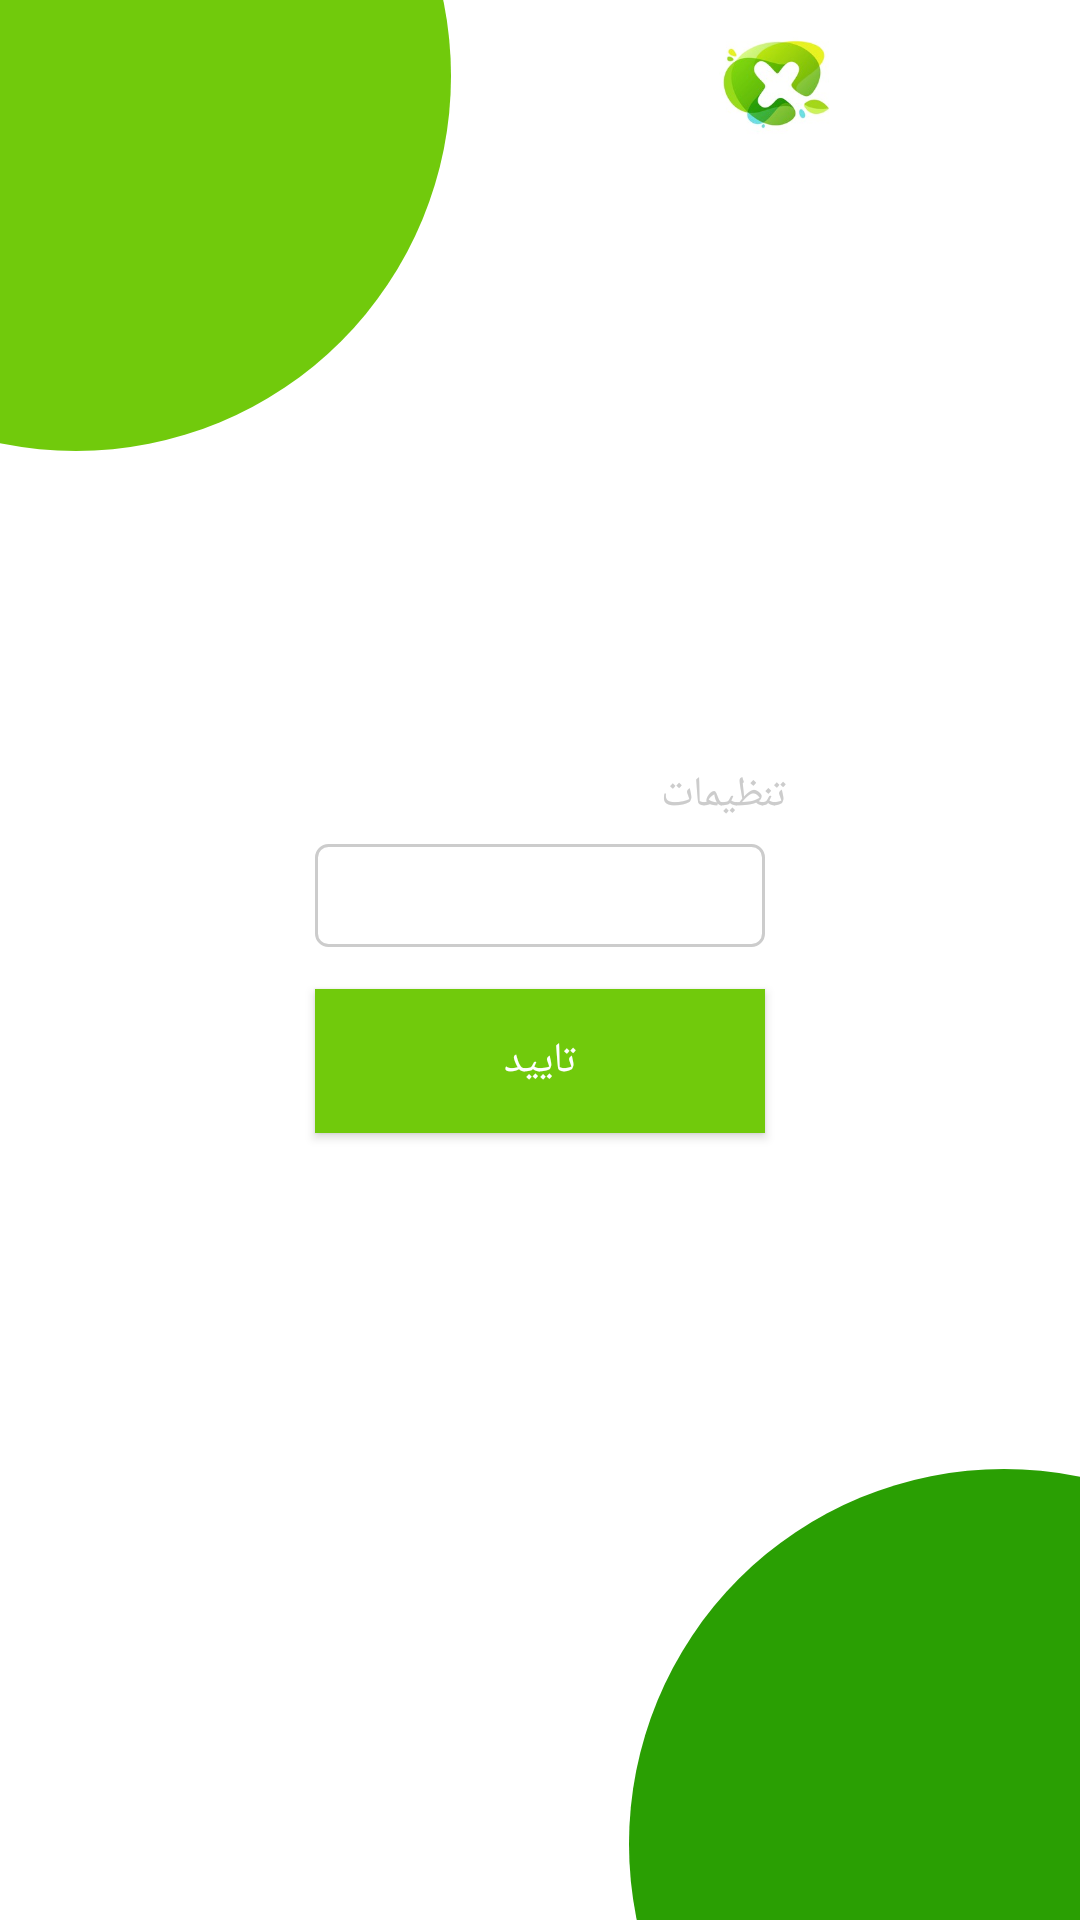

Here is an Android app screen rendered from its layout file. Give the layout XML and the strings, colors and styles it references.
<!-- AndroidManifest.xml: application theme Theme.Game_num_check -->
<!-- res/layout/settings_ac.xml -->
<?xml version="1.0" encoding="utf-8"?>
<RelativeLayout xmlns:android="http://schemas.android.com/apk/res/android"
    xmlns:app="http://schemas.android.com/apk/res-auto"
    xmlns:tools="http://schemas.android.com/tools"
    android:layout_width="match_parent"
    android:layout_height="match_parent"
    tools:context=".settings_ac"
    android:background="@color/white">

    <include layout="@layout/main_background"/>




    <LinearLayout
        android:layout_width="wrap_content"
        android:layout_height="wrap_content"
        android:layout_centerInParent="true"
        android:orientation="vertical">

        <TextView
            android:layout_width="match_parent"
            android:layout_height="wrap_content"
            android:text="@string/settings"
            android:textColor="@color/title_color"/>

        <EditText
            android:layout_width="150dp"
            android:layout_height="wrap_content"
            android:inputType="number"
            android:layout_centerHorizontal="true"
            android:layout_margin="7dp"
            android:background="@drawable/text_input_bg"
            android:padding="5dp"
            android:textColor="@color/text_color"
            android:textAlignment="center"
            android:id="@+id/count_setting"
            android:maxLength="1"/>


        <Button
            android:layout_width="match_parent"
            android:layout_height="wrap_content"
            android:background="@color/theme_color"
            android:textColor="@color/white"
            android:text="@string/done"
            android:layout_margin="7dp"
            android:onClick="OnClick_Set_Settings"/>



    </LinearLayout>





</RelativeLayout>
<!-- res/layout/main_background.xml (included above) -->
<?xml version="1.0" encoding="utf-8"?>
<RelativeLayout xmlns:android="http://schemas.android.com/apk/res/android"
    android:layout_width="match_parent"
    android:layout_height="match_parent"
    android:background="@color/white">




    <RelativeLayout
        android:layout_width="match_parent"
        android:layout_height="?actionBarSize">

        <ImageView
            android:layout_width="wrap_content"
            android:layout_height="match_parent"
            android:src="@drawable/num_game_logo"
            android:layout_alignParentRight="true"
            android:layout_margin="8dp"/>

    </RelativeLayout>






    <ImageView
        android:layout_width="250dp"
        android:layout_height="250dp"
        android:src="@drawable/oval_shape1"
        android:layout_marginTop="-100dp"
        android:layout_marginLeft="-100dp"
        android:elevation="100dp"/>


    <ImageView
        android:layout_width="250dp"
        android:layout_height="250dp"
        android:src="@drawable/oval_shape3"
        android:layout_alignParentBottom="true"
        android:layout_marginBottom="-100dp"
        android:layout_alignParentRight="true"
        android:layout_marginRight="-100dp"
        android:elevation="60dp"/>









</RelativeLayout>
<!-- resources referenced by this layout -->
<resources>
  <color name="text_color">#666666</color>
  <color name="theme_color">#71ca0c</color>
  <color name="title_color">#CCCCCC</color>
  <color name="white">#FFFFFFFF</color>
  <!-- drawable num_game_logo: png bitmap (drawable, 33132 bytes) -->
  <!-- drawable oval_shape1 (drawable) -->
  <?xml version="1.0" encoding="utf-8"?>
  <shape android:shape="oval" xmlns:android="http://schemas.android.com/apk/res/android">
  
      <solid android:color="@color/theme_color"/>
      <corners android:radius="100dp"></corners>
  
  </shape>
  <!-- drawable oval_shape3 (drawable) -->
  <?xml version="1.0" encoding="utf-8"?>
  <shape android:shape="oval" xmlns:android="http://schemas.android.com/apk/res/android">
  
      <solid android:color="@color/theme_color3"/>
      <corners android:radius="100dp"></corners>
  
  </shape>
  <!-- drawable text_input_bg (drawable) -->
  <?xml version="1.0" encoding="utf-8"?>
  <shape android:shape="rectangle" xmlns:android="http://schemas.android.com/apk/res/android">
  
      <solid android:color="@color/white"/>
      <corners android:radius="4dp"/>
      <stroke android:color="@color/title_color"
          android:width="1dp"/>
  
  </shape>
  <string name="done">تایید</string>
  <string name="settings">تنظیمات</string>
  <style name="Theme.Game_num_check" parent="Theme.AppCompat.NoActionBar">
          <item name="android:statusBarColor">@color/theme_color</item>
          <item name="fontFamily">@font/fbk</item>
          <item name="android:navigationBarColor">@color/white</item>
          <item name="android:windowLightNavigationBar">true</item>
          <item name="background">@color/white</item>
          <item name="colorAccent">@color/title_color</item>
  
      </style>
  <color name="theme_color3">#2a9f03</color>
</resources>
